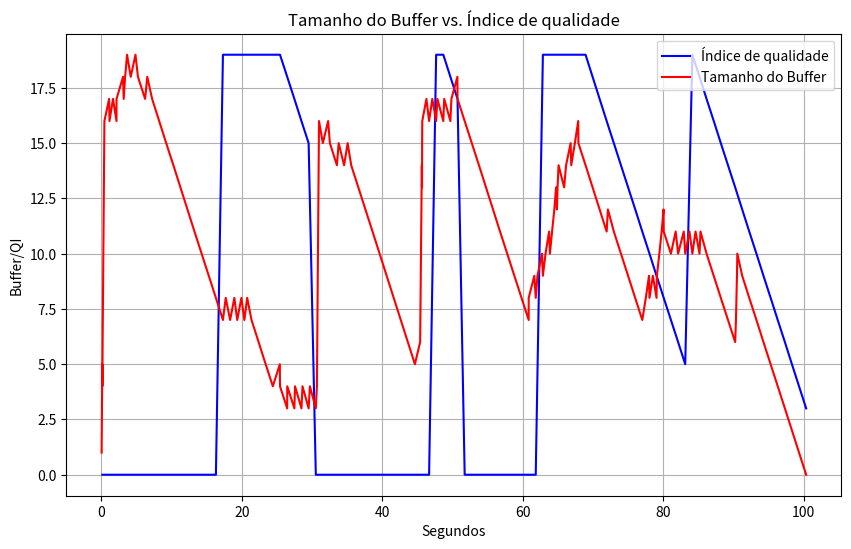

Write Python code to recreate this figure.
qi = ([0.149787, 0], [1.166523, 0], [2.167934, 0], [3.19098, 0], [4.192827, 0], [5.218968, 0], [6.241027, 0], [7.241489, 0], [8.242969, 0], [9.24345, 0], [10.265336, 0], [11.265772, 0], [12.267699, 0], [13.268124, 0], [14.290087, 0], [15.301509, 0], [16.317973, 0], [17.318543, 19], [18.340683, 19], [19.351982, 19], [20.368333, 19], [21.390228, 19], [22.390976, 19], [23.402416, 19], [24.419144, 19], [25.440747, 19], [26.467566, 18], [27.489157, 17], [28.495851, 16], [29.5184, 15], [30.54021, 0], [31.541467, 0], [32.543532, 0], [33.544371, 0], [34.566462, 0], [35.578211, 0], [36.594679, 0], [37.609803, 0], [38.616057, 0], [39.620101, 0], [40.625292, 0], [41.628198, 0], [42.639632, 0], [43.641463, 0], [44.644572, 0], [45.659857, 0], [46.66664, 0], [47.669521, 19], [48.69151, 19], [49.697501, 18], [50.714006, 17], [51.731677, 0], [52.742824, 0], [53.764784, 0], [54.765251, 0], [55.767097, 0], [56.768138, 0], [57.790049, 0], [58.801654, 0], [59.824196, 0], [60.841797, 0], [61.848309, 0], [62.865368, 19], [63.867243, 19], [64.868619, 19], [65.890679, 19], [66.902332, 19], [67.918882, 19], [68.940792, 19], [69.941294, 18], [70.943371, 17], [71.944291, 16], [72.966159, 15], [73.977996, 14], [74.994175, 13], [76.015994, 12], [77.016862, 11], [78.039519, 10], [79.045538, 9], [80.067285, 8], [81.093961, 7], [82.11592, 6], [83.127564, 5], [84.143987, 19], [85.166071, 18], [86.166798, 17], [87.189554, 16], [88.195771, 15], [89.218197, 14], [90.240213, 13], [91.241146, 12], [92.243243, 11], [93.265875, 10], [94.26679, 9], [95.288767, 8], [96.295062, 7], [97.316717, 6], [98.317648, 5], [99.328633, 4], [100.346538, 3])

buffer = ([0.049791, 1], [0.069452, 2], [0.095319, 3], [0.121076, 4], [0.147101, 5], [0.149787, 4], [0.16724, 5], [0.192895, 6], [0.2188, 7], [0.244531, 8], [0.270374, 9], [0.296181, 10], [0.316365, 11], [0.342204, 12], [0.368117, 13], [0.393971, 14], [0.419775, 15], [0.445478, 16], [1.117564, 17], [1.166523, 16], [1.666716, 17], [2.167934, 16], [2.170552, 17], [3.096161, 18], [3.19098, 17], [3.393953, 18], [3.670878, 19], [4.192827, 18], [4.867761, 19], [5.218968, 18], [6.241027, 17], [6.546297, 18], [7.241489, 17], [8.242969, 16], [9.24345, 15], [10.265336, 14], [11.265772, 13], [12.267699, 12], [13.268124, 11], [14.290087, 10], [15.301509, 9], [16.317973, 8], [17.318543, 7], [17.717254, 8], [18.340683, 7], [18.943819, 8], [19.351982, 7], [19.945336, 8], [20.368333, 7], [20.771176, 8], [21.390228, 7], [22.390976, 6], [23.402416, 5], [24.419144, 4], [25.417447, 5], [25.440747, 4], [26.467566, 3], [26.474437, 4], [27.489157, 3], [27.584523, 4], [28.495851, 3], [28.647555, 4], [29.5184, 3], [29.695688, 4], [30.54021, 3], [30.696377, 4], [30.722196, 5], [30.748103, 6], [30.768621, 7], [30.794447, 8], [30.820337, 9], [30.846098, 10], [30.871817, 11], [30.897813, 12], [30.918015, 13], [30.943802, 14], [30.969597, 15], [30.995243, 16], [31.541467, 15], [32.29419, 16], [32.543532, 15], [33.544371, 14], [33.79343, 15], [34.566462, 14], [35.072532, 15], [35.578211, 14], [36.594679, 13], [37.609803, 12], [38.616057, 11], [39.620101, 10], [40.625292, 9], [41.628198, 8], [42.639632, 7], [43.641463, 6], [44.644572, 5], [45.39252, 6], [45.422742, 7], [45.453818, 8], [45.484691, 9], [45.500375, 10], [45.531761, 11], [45.563574, 12], [45.594897, 13], [45.631715, 14], [45.659857, 13], [45.662379, 14], [45.677595, 15], [45.69428, 16], [46.284913, 17], [46.66664, 16], [47.1186, 17], [47.669521, 16], [47.846754, 17], [48.69151, 16], [48.817464, 17], [49.697501, 16], [49.843704, 17], [50.69626, 18], [50.714006, 17], [51.731677, 16], [52.742824, 15], [53.764784, 14], [54.765251, 13], [55.767097, 12], [56.768138, 11], [57.790049, 10], [58.801654, 9], [59.824196, 8], [60.841797, 7], [60.845054, 8], [61.645582, 9], [61.848309, 8], [62.097643, 9], [62.74475, 10], [62.865368, 9], [63.243523, 10], [63.74655, 11], [63.867243, 10], [64.172719, 11], [64.496554, 12], [64.743288, 13], [64.868619, 12], [64.953855, 13], [65.097463, 14], [65.890679, 13], [66.165472, 14], [66.817466, 15], [66.902332, 14], [67.418092, 15], [67.895609, 16], [67.918882, 15], [68.940792, 14], [69.941294, 13], [70.943371, 12], [71.944291, 11], [72.121631, 12], [72.966159, 11], [73.977996, 10], [74.994175, 9], [76.015994, 8], [77.016862, 7], [77.517948, 8], [77.970327, 9], [78.039519, 8], [78.519355, 9], [79.045538, 8], [79.094084, 9], [79.443641, 10], [79.771781, 11], [80.043974, 12], [80.067285, 11], [81.093961, 10], [81.768841, 11], [82.11592, 10], [82.919461, 11], [83.127564, 10], [83.730619, 11], [84.143987, 10], [84.598032, 11], [85.166071, 10], [85.296348, 11], [86.166798, 10], [87.189554, 9], [88.195771, 8], [89.218197, 7], [90.240213, 6], [90.350293, 7], [90.421986, 8], [90.49376, 9], [90.545214, 10], [91.241146, 9], [92.243243, 8], [93.265875, 7], [94.26679, 6], [95.288767, 5], [96.295062, 4], [97.316717, 3], [98.317648, 2], [99.328633, 1], [100.346538, 0])

import matplotlib.pyplot as plt

# Dados do primeiro conjunto
x1 = [item[0] for item in qi]
y1 = [item[1] for item in qi]

# Dados do segundo conjunto
x2 = [item[0] for item in buffer]
y2 = [item[1] for item in buffer]

# Criar o gráfico
plt.figure(figsize=(10, 6))
plt.plot(x1, y1, label='Índice de qualidade', color='blue')
plt.plot(x2, y2, label='Tamanho do Buffer', color='red')

# Adicionar rótulos e legenda
plt.xlabel('Segundos')
plt.ylabel('Buffer/QI')
plt.title('Tamanho do Buffer vs. Índice de qualidade')
plt.legend()

# Exibir o gráfico
plt.grid(True)
plt.show()
